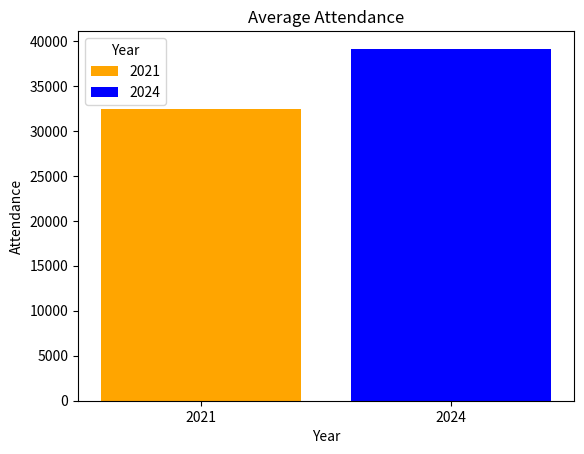

Reproduce this figure in Python. (Note: this script raises an exception after producing the figure.)
import pandas as pd
import matplotlib.pyplot as plt

# Task_05 verified data
data = {
    'Year': ['2021', '2024'],
    'Yards_Per_Game': [366.5, 467.6],
    'Points_Per_Game': [24.9, 34.1],
    'Plays_Per_Game': [64.8, 76.9],
    'Attendance': [32461, 39130]
}

df = pd.DataFrame(data)

# Plot Attendance with legend for both years
fig, ax = plt.subplots()
bars = ax.bar(df['Year'], df['Attendance'], color=['orange','blue'])
ax.set_title('Average Attendance')
ax.set_ylabel('Attendance')
ax.set_xlabel('Year')
ax.legend(bars, ['2021', '2024'], title='Year')  # Legend now correctly shows both years
plt.xticks(rotation=0)
plt.savefig('../appendices/Visualizations/Attendance.png')
plt.close()